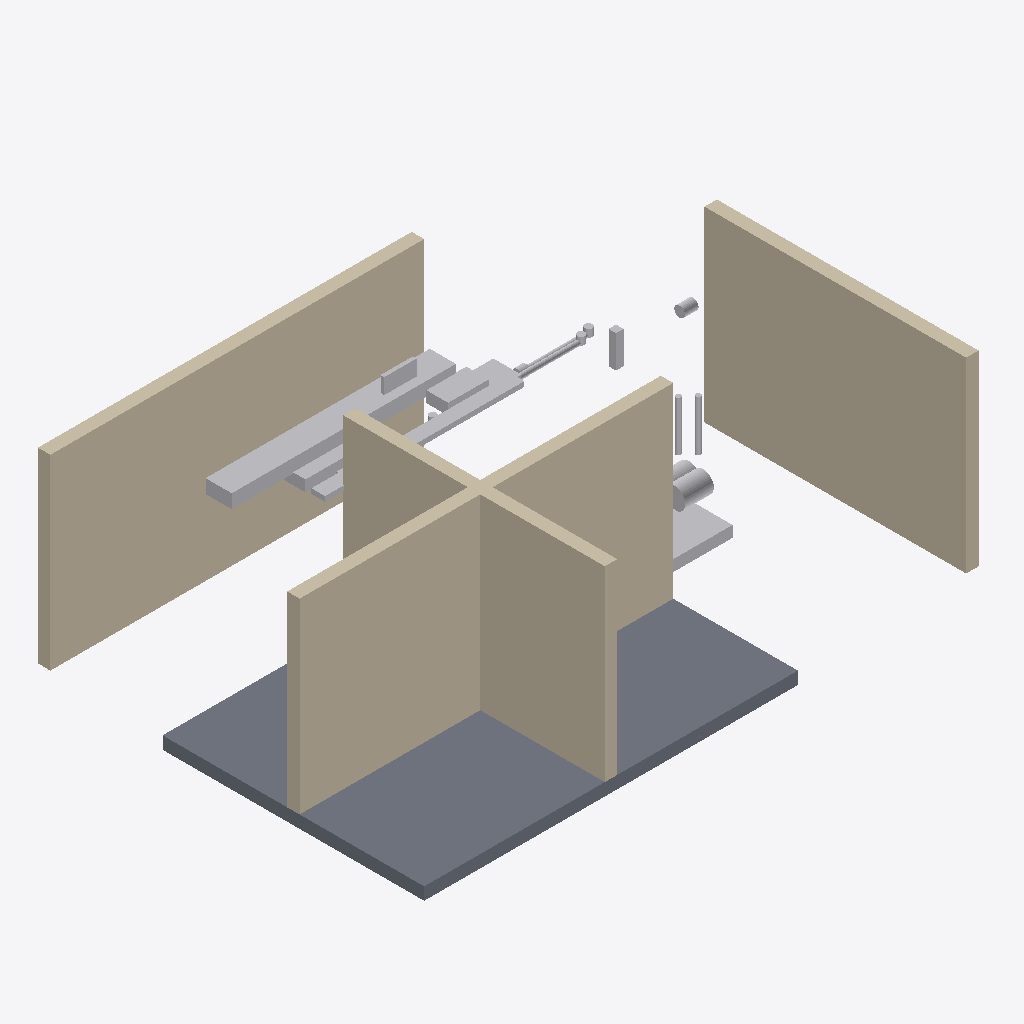
Isometric view of an IFC building model (IFC-SPF (STEP), schema IFC4, length unit millimetre), seen from the south-west, elements coloured by IFC class: 20 other elements (light grey), 4 walls (beige), 1 slab (grey).
Extent 9.0 m × 6.2 m × 3.2 m (x, y, z). Storeys (1): Storey_MechanicalLevel_01 at 0.00 m. Elements (38): 4 IfcMechanicalFastener, 4 IfcPipeSegment, 4 IfcValve, 4 IfcWall, 3 IfcDuctSegment, 2 IfcAirTerminal, 2 IfcCableCarrierSegment, 2 IfcPipeFitting, 2 IfcPump, 1 IfcBuildingElementPart, 1 IfcCoil, 1 IfcDamper.

HEADER;
FILE_DESCRIPTION(('ViewDefinition [CoordinationView]'),'2;1');
FILE_NAME('','1970-01-01T00:00:00',(''),(''),'IfcOpenShell 0.8.5-1c5b825','IfcOpenShell 0.8.5-1c5b825','');
FILE_SCHEMA(('IFC4'));
ENDSEC;
DATA;
#10=IFCPROJECT('0PO_PUCEDNVQb9QjhNGIIy',$,'Project_CoordProof_MechanicalRoom',$,$,$,$,(#9),#4);
#11=IFCSITE('2fGITX8xfLgRhnOvelPTc_',$,'Site_OpenBIM_Testbed',$,$,$,$,$,.ELEMENT.,$,$,$,$,$);
#12=IFCBUILDING('1P2yCn88nLKx_$PBLd9vY4',$,'Building_MechanicalLab',$,$,$,$,$,.ELEMENT.,$,$,$);
#13=IFCBUILDINGSTOREY('0XwN0BNYrQFAby_JgT7CkE',$,'Storey_MechanicalLevel_01',$,$,$,$,$,.ELEMENT.,0.0);
#97=IFCWALL('2X9jTc1QfLPQqV6YFGkIAC',$,'Wall_North_01',$,'architectural_shell',#87,#96,'wall_north_001',$);
#128=IFCWALL('0bbodN8_DLcvr9no3DDSpK',$,'Wall_South_01',$,'architectural_shell',#118,#127,'wall_south_001',$);
#158=IFCWALL('3WMDQKMzTMdfDAclyt7y_l',$,'Wall_East_01',$,'architectural_shell',#148,#157,'wall_east_001',$);
#66=IFCSLAB('1uZA50ucPMoR$0ZsZAEXc$',$,'Slab_Concrete_Base',$,'architectural_shell',#56,#65,'slab_concrete_base_001',$);
#188=IFCWALL('1_NXn53XnOPQS$cOS55qr0',$,'Wall_West_01',$,'architectural_shell',#178,#187,'wall_west_001',$);
#1085=IFCDUCTSEGMENT('1Dt1BlyJ9UU9O9ClZmfey4',$,'Duct_Main_01',$,'ductwork',#1075,#1084,'duct_main_001',$);
#1337=IFCCABLECARRIERSEGMENT('23SZApOE5NR8VUoeOOHql1',$,'CableTray_Overhead_01',$,'electrical_routing',#1327,#1336,'cable_tray_overhead_001',$);
#486=IFCELEMENTASSEMBLY('0h9ALs6xXHD8Kf$eWFET9L',$,'Equipment_PumpSkid_01',$,'mechanical_equipment',#476,#485,'equipment_pump_skid_001',$,$);
#1130=IFCDUCTSEGMENT('2km4Oo7rfNufmabhXxNFee',$,'Duct_Branch_01',$,'ductwork',#1120,#1129,'duct_branch_001',$);
#1174=IFCDUCTSEGMENT('38lTT53VPGiusmKHp3w9q_',$,'Duct_Return_01',$,'ductwork',#1164,#1173,'duct_return_001',$);
#516=IFCPUMP('2VrNcr$TrGMPcGOVmmx4tQ',$,'Pump_CHWS_Duty_01',$,'mechanical_equipment',#506,#515,'pump_chws_duty_001',$);
#1456=IFCMECHANICALFASTENER('2enTig5$XRdBVqXXBU9BRV',$,'Support_DuctHanger_01',$,'mechanical_support',#1446,#1455,'support_duct_hanger_type_a',$,$,$);
#1382=IFCCABLECARRIERSEGMENT('3mGooKAEzP0Rp7UvNLB_RY',$,'CableTray_Drop_01',$,'electrical_routing',#1372,#1381,'cable_tray_drop_001',$);
#1262=IFCAIRTERMINAL('2hna92QTnIoAj3bg4U5cHO',$,'AirTerminal_SupplyDiffuser_01',$,'terminal',#1252,#1261,'air_terminal_supply_001',$);
#604=IFCPIPESEGMENT('2KFu9nIYbUR9wmSXQEgnOx',$,'Pipe_Supply_01',$,'flow_segment',#594,#603,'pipe_supply_001',$);
#738=IFCPIPESEGMENT('3ZOAY7Y65NGOKVCbLZDde1',$,'Pipe_Return_Drop_01',$,'flow_segment',#728,#737,'pipe_return_drop_001',$);
#694=IFCPIPESEGMENT('0QhnwDU6zUoQ3y5B5Vehpf',$,'Pipe_Supply_Drop_01',$,'flow_segment',#684,#693,'pipe_supply_drop_001',$);
#1548=IFCBUILDINGELEMENTPART('2Z$dF3gLbUYfz7je2FJoCI',$,'Sleeve_WallPenetration_01',$,'penetration',#1538,#1547,'sleeve_wall_penetration_type_a',$);
#560=IFCPUMP('2FGtLRiT1Of9ecHdg2f$F2',$,'Pump_CHWS_Standby_01',$,'mechanical_equipment',#550,#559,'pump_chws_standby_001',$);
#649=IFCPIPESEGMENT('3YH5iBuB5O0QkA4ojn3PlA',$,'Pipe_Return_01',$,'flow_segment',#639,#648,'pipe_return_001',$);
#1003=IFCPIPEFITTING('0gZNshyGbUs8Gig0kGgzce',$,'PipeFitting_CHWR_Elbow_01',$,'flow_fitting',#993,#1002,'pipe_fitting_chwr_elbow_001',$);
#959=IFCPIPEFITTING('1vvjXqsSfS4ekYjRdX_lFk',$,'PipeFitting_CHWS_Elbow_01',$,'flow_fitting',#949,#958,'pipe_fitting_chws_elbow_001',$);
#915=IFCVALVE('0gTjyZanLONBggTg$CXbhs',$,'Valve_CHWR_Balancing_01',$,'flow_controller',#905,#914,'valve_chwr_balancing_001',$);
#1218=IFCDAMPER('2EAsOHxJnR4hEI2UGuPwV7',$,'Damper_Fire_01',$,'flow_controller',#1208,#1217,'damper_fire_001',$);
#1047=IFCSENSOR('1rglGA4mXTR85WHBjCUSWO',$,'Sensor_CHWS_Pressure_01',$,'instrumentation',#1037,#1046,'sensor_chws_pressure_001',$);
ENDSEC;
